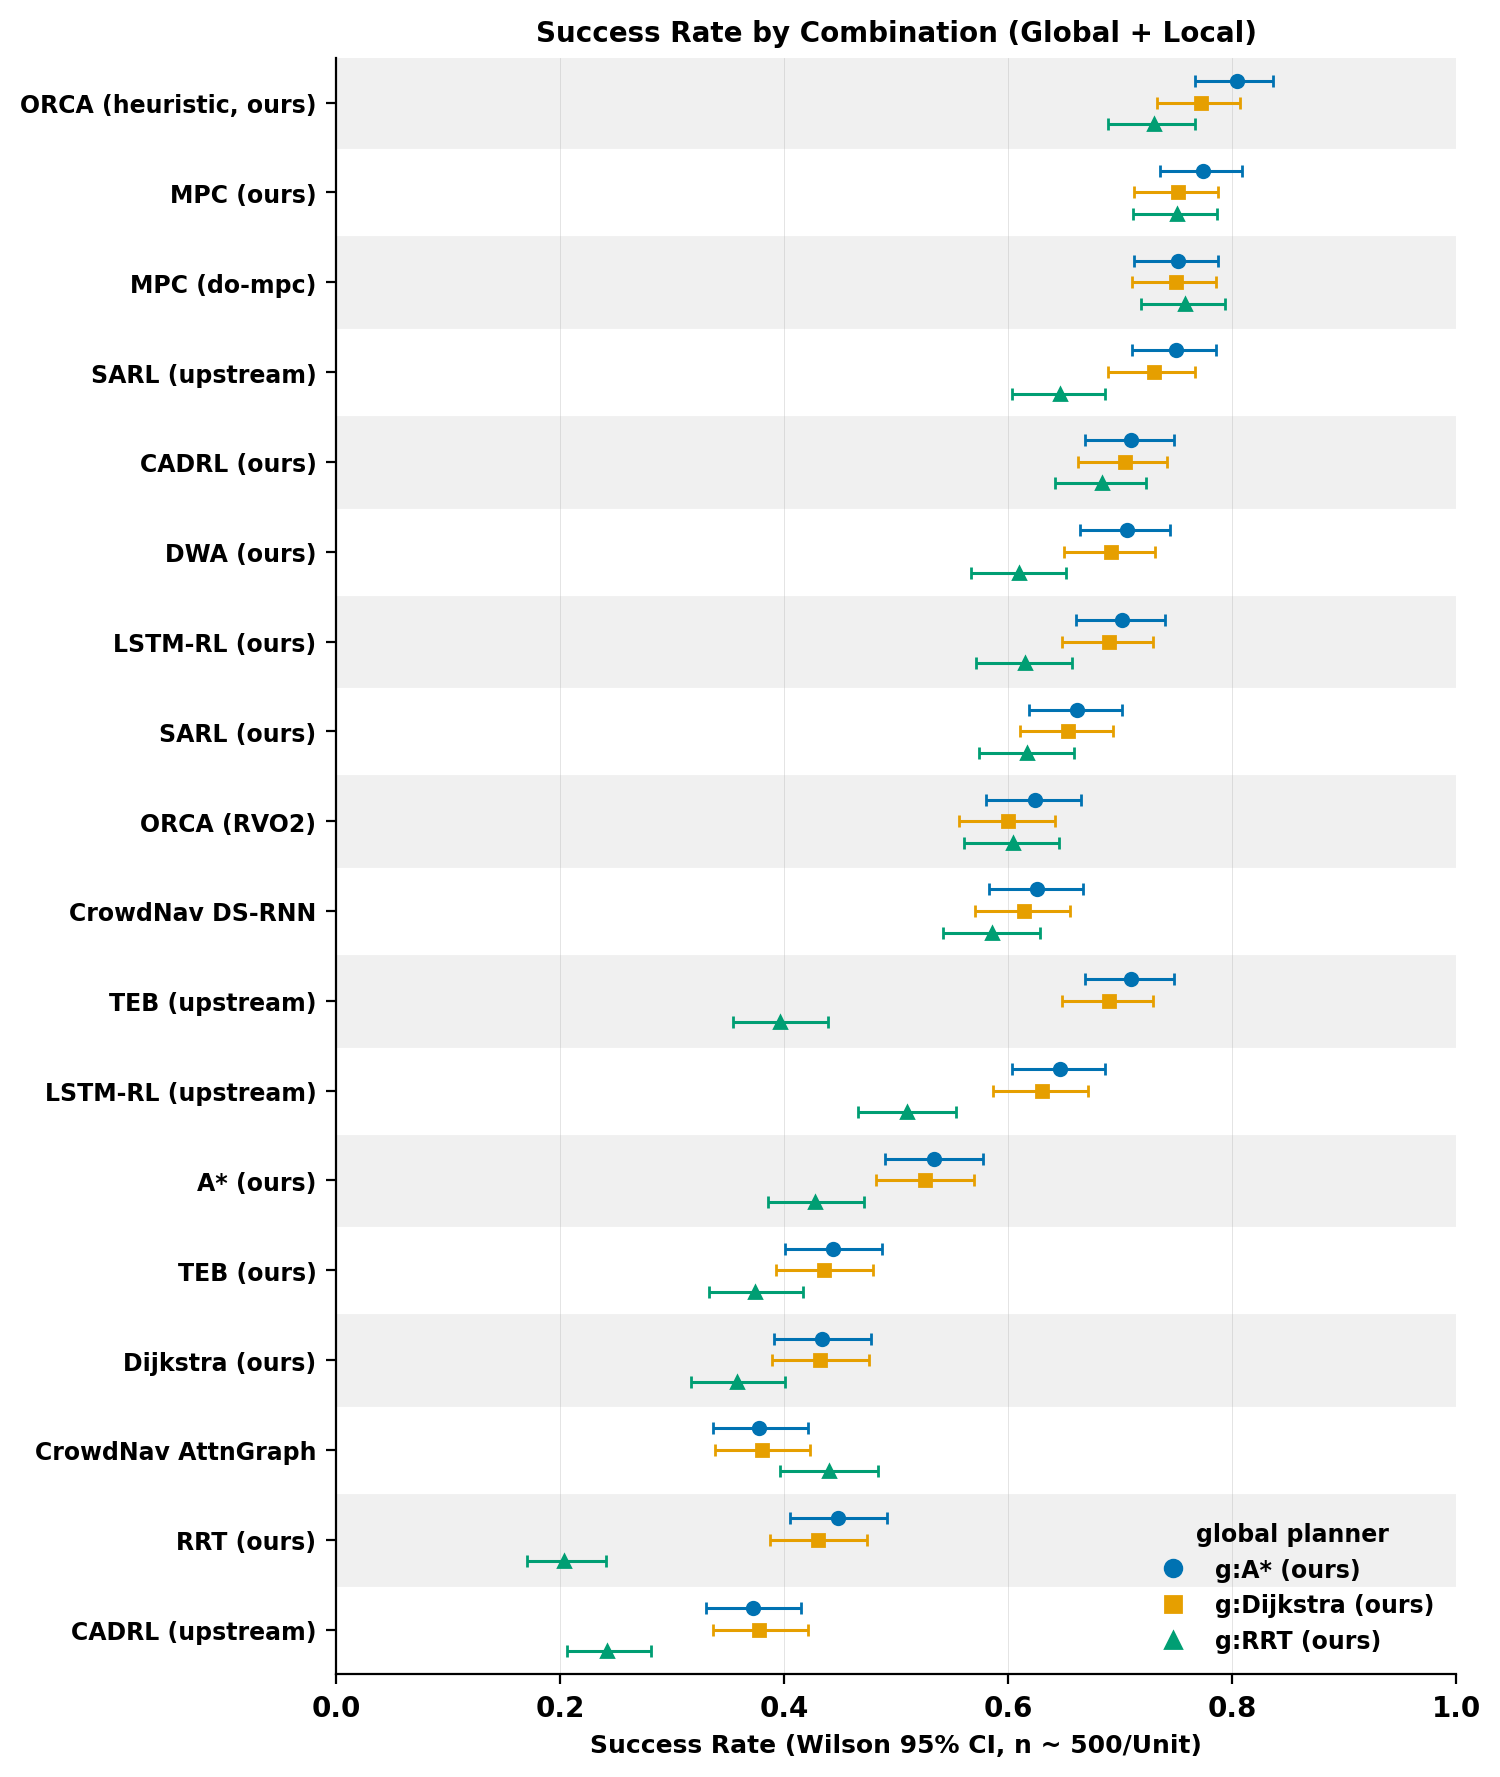

Source data for this figure (header and first rows):
unit, unit_name, n, success_rate, wilson_lo, wilson_hi
astar+orca_heuristic, A* + ORCA (heuristic, ours), 500, 0.804, 0.7669, 0.8364
astar+mpc, A* + MPC (ours), 500, 0.774, 0.7353, 0.8085
dijkstra+orca_heuristic, Dijkstra + ORCA (heuristic, ours), 500, 0.772, 0.7332, 0.8066
rrt+mpc_dompc, RRT + MPC (do-mpc), 500, 0.758, 0.7186, 0.7935
astar+mpc_dompc, A* + MPC (do-mpc), 500, 0.752, 0.7123, 0.7878
dijkstra+mpc, Dijkstra + MPC (ours), 500, 0.752, 0.7123, 0.7878
rrt+mpc, RRT + MPC (ours), 498, 0.751, 0.7112, 0.787
astar+sarl_upstream, A* + SARL (upstream), 500, 0.75, 0.7102, 0.786
dijkstra+mpc_dompc, Dijkstra + MPC (do-mpc), 500, 0.75, 0.7102, 0.786
rrt+orca_heuristic, RRT + ORCA (heuristic, ours), 500, 0.73, 0.6894, 0.7671
dijkstra+sarl_upstream, Dijkstra + SARL (upstream), 500, 0.73, 0.6894, 0.7671
astar+cadrl, A* + CADRL (ours), 500, 0.71, 0.6687, 0.7481
astar+teb_upstream, A* + TEB (upstream), 500, 0.71, 0.6687, 0.7481
astar+dwa, A* + DWA (ours), 500, 0.706, 0.6646, 0.7442
dijkstra+cadrl, Dijkstra + CADRL (ours), 500, 0.704, 0.6626, 0.7423
astar+lstm_rl, A* + LSTM-RL (ours), 500, 0.702, 0.6605, 0.7404
dijkstra+dwa, Dijkstra + DWA (ours), 500, 0.692, 0.6502, 0.7309
dijkstra+lstm_rl, Dijkstra + LSTM-RL (ours), 500, 0.69, 0.6481, 0.729
dijkstra+teb_upstream, Dijkstra + TEB (upstream), 500, 0.69, 0.6481, 0.729
rrt+cadrl, RRT + CADRL (ours), 500, 0.684, 0.642, 0.7232
astar+sarl, A* + SARL (ours), 499, 0.6613, 0.6187, 0.7015
dijkstra+sarl, Dijkstra + SARL (ours), 499, 0.6533, 0.6105, 0.6937
rrt+sarl_upstream, RRT + SARL (upstream), 500, 0.646, 0.6031, 0.6867
astar+lstm_rl_upstream, A* + LSTM-RL (upstream), 500, 0.646, 0.6031, 0.6867
dijkstra+lstm_rl_upstream, Dijkstra + LSTM-RL (upstream), 500, 0.63, 0.5868, 0.6712
astar+crowdnav_dsrnn, A* + CrowdNav DS-RNN, 500, 0.626, 0.5828, 0.6673
astar+orca, A* + ORCA (RVO2), 500, 0.624, 0.5807, 0.6654
rrt+sarl, RRT + SARL (ours), 499, 0.6172, 0.5738, 0.6588
rrt+lstm_rl, RRT + LSTM-RL (ours), 499, 0.6152, 0.5718, 0.6569
dijkstra+crowdnav_dsrnn, Dijkstra + CrowdNav DS-RNN, 500, 0.614, 0.5706, 0.6556
rrt+dwa, RRT + DWA (ours), 500, 0.61, 0.5666, 0.6518
rrt+orca, RRT + ORCA (RVO2), 500, 0.604, 0.5605, 0.6459
dijkstra+orca, Dijkstra + ORCA (RVO2), 500, 0.6, 0.5565, 0.642
rrt+crowdnav_dsrnn, RRT + CrowdNav DS-RNN, 500, 0.586, 0.5423, 0.6284
astar+astar, A* + A* (ours), 500, 0.534, 0.4902, 0.5773
dijkstra+astar, Dijkstra + A* (ours), 500, 0.526, 0.4822, 0.5694
rrt+lstm_rl_upstream, RRT + LSTM-RL (upstream), 500, 0.51, 0.4663, 0.5536
astar+rrt, A* + RRT (ours), 500, 0.448, 0.405, 0.4918
astar+teb, A* + TEB (ours), 500, 0.444, 0.401, 0.4878
rrt+crowdnav_attngraph, RRT + CrowdNav AttnGraph, 498, 0.4398, 0.3968, 0.4837
dijkstra+teb, Dijkstra + TEB (ours), 500, 0.436, 0.3932, 0.4798
astar+dijkstra, A* + Dijkstra (ours), 500, 0.434, 0.3912, 0.4778
dijkstra+dijkstra, Dijkstra + Dijkstra (ours), 500, 0.432, 0.3893, 0.4758
dijkstra+rrt, Dijkstra + RRT (ours), 500, 0.43, 0.3873, 0.4738
rrt+astar, RRT + A* (ours), 500, 0.428, 0.3853, 0.4718
rrt+teb_upstream, RRT + TEB (upstream), 500, 0.396, 0.3541, 0.4395
dijkstra+crowdnav_attngraph, Dijkstra + CrowdNav AttnGraph, 500, 0.38, 0.3385, 0.4233
astar+crowdnav_attngraph, A* + CrowdNav AttnGraph, 500, 0.378, 0.3366, 0.4213
dijkstra+cadrl_upstream, Dijkstra + CADRL (upstream), 500, 0.378, 0.3366, 0.4213
rrt+teb, RRT + TEB (ours), 500, 0.374, 0.3327, 0.4172
astar+cadrl_upstream, A* + CADRL (upstream), 500, 0.372, 0.3308, 0.4152
rrt+dijkstra, RRT + Dijkstra (ours), 500, 0.358, 0.3172, 0.401
rrt+cadrl_upstream, RRT + CADRL (upstream), 500, 0.242, 0.2065, 0.2814
rrt+rrt, RRT + RRT (ours), 500, 0.204, 0.171, 0.2415
